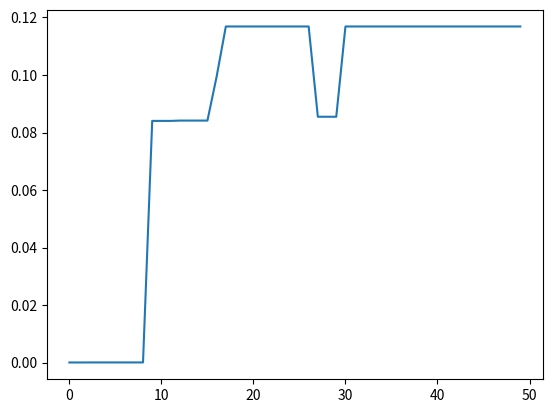

Python code for this plot:
import matplotlib.pyplot as plt
import random
import math


# Calculated function
def f(args):
    return f2(args)


def f1(args):
    return (3 - (math.sin(2 * args[0])) ** 2 - (math.sin(2 * args[1])) ** 2)


def f2(args):
    x = 1
    for i in range(len(args)):
        z = 0
        for j in range(5):
            z += (j + 1) * math.cos(((j + 1) + 1) * args[i] + (j + 1))
        x *= z
    return x


# Adaptation function
def s(x):
    return s2(x)


def s1(x):
    return math.exp(-abs(x - 1))


def s2(x):
    return math.exp(-abs(x + 187))


# Calculate the value of the 2-turned sequence represented by
'''
 Decoding and costing
 Chromosome group
 Chromosome Chrom_legth Length
 Max_Value, Min_Value upper and lower limit
 Div borders
'''


def b2d(b, chrom_length, max_value, min_value, div):
    rwno = []
    # Because there are several variables in the chromosome, it is necessary to separate
    for i in range(len(div)):
        if i == 0:
            star = 0
            end = div[i]
        else:
            star = div[i - 1] + 1
            end = div[i]
        t = 0
        for j in range(star, end):  # [[1, 2, 3 || 4, 5, 6]
            t += b[j] * (math.pow(2, j - star))
        t = t * max_value / (math.pow(2, end - star + 1) - 1) - min_value
        rwno.append(t)

    return rwno  # This is the list


'''
 Calculate the current value of a function
 Chromosome group
 Chromosome Chrom_legth Length
 Max_value, min_value minimum minimum
 Various segmentation
'''


def calobjValue(group, chrom_length, max_value, min_value, divid):
    obj_value = []
    for i in range(len(group)):
        x = b2d(group[i], chrom_length, max_value, min_value, divid)  #It can be multiple variables
        obj_value.append(f(x))
    return obj_value


# Get adaptation value
def calfitValue(obj_value):
    fit_value = []
    for i in range(len(obj_value)):
        temp = s(obj_value[i])  # Call the adaptation function calculation
        fit_value.append(temp)
    return fit_value


#The cumulative adaptation value is useful for calculating the average
def sum_fit(fit_value):
    total = 0
    for i in range(len(fit_value)):
        total += fit_value[i]
    return total


#
def selection(group, fit_value):
    newfit_value = []  # [[[[Chromosome], [anchor]], ...]
    newgroup = []  # []], [mother], [parent], [mother], ....]
    # Getage sum
    total_fit = sum_fit(fit_value)
    # Set each anchor point
    t = 0
    for i in range(len(group)):
        t += fit_value[i] / total_fit
        newfit_value.append([group[i], t])
    #            
    for i in range(len(newfit_value)):
        parents = len(newfit_value)  # initialization pointer
        r = random.random()  # указатель
        for j in range(len(newfit_value)):  #
            if newfit_value[j][1] > r:
                parents = j
                break
        newgroup.append(newfit_value[parents][0])

    return newgroup


#    .
def crossover(group, fit_value, pc):
    parents_group = selection(group, fit_value)  # [ [[parents]],....]
    group_len = len(parents_group)
    for i in range(0, group_len, 2):
        if (random.random() < pc):  # See if you want to compose
            cpoint = random.randint(0, len(parents_group[0]))  # random intersection
            temp1 = []
            temp2 = []
            temp1.extend(parents_group[i][0:cpoint])
            temp1.extend(parents_group[i + 1][cpoint:len(parents_group[i])])
            temp2.extend(parents_group[i + 1][0:cpoint])
            temp2.extend(parents_group[i][cpoint:len(parents_group[i])])
            group[i] = temp1
            group[i + 1] = temp2


# mutation gene
def mutation(group, pm):
    px = len(group)
    py = len(group[0])

    for i in range(px):  # intersection
        if (random.random() < pm):
            mpoint = random.randint(0, py - 1)  #
            if (group[i][mpoint] == 1):
                group[i][mpoint] = 0
            else:
                group[i][mpoint] = 1


'''
 Find the Best Solution and Optimal Solution Gene Making
 Group population
 Fit_Value Population Adaptation
'''


def best(group, fit_value):
    px = len(group)
    best_in = group[0]
    best_fit = fit_value[0]
    for i in range(1, px):
        if (fit_value[i] > best_fit):
            best_fit = fit_value[i]
            best_in = group[i]
    # print(best_in)
    return [best_in, best_fit]


'''
 Create initial population
 Population size Group_size
 Chromosome Chrom_legth Length
'''


def getFisrtGroup(group_size, chrom_length):
    # print ("initial population:")
    group = []
    for i in range(group_size):
        temp = []
        for j in range(chrom_length):
            temp.append(random.randint(0, 1))
        group.append(temp)
    # print(group)

    return group


generation = 50  # (less number, from results, less iteration)
group_size = 400  # , even
max_value = 20  # Sphere
min_value = 10  # Offset Correction
chrom_length = 800  #
divid = [399, chrom_length - 1]  # Enter value split point, last bit must be chromosome length
pc = 0.7  #
pm = 0.1  # variational probability
results = []  # Keep the best solution for every generation
fit_value = []  # Individual fitness
points = []  # More optimal solutions
#      
group = getFisrtGroup(group_size, chrom_length)

for i in range(generation):
    if i > 100:
        pm = 0.01
    if i > 1000:
        pm = 0.001
    obj_value = calobjValue(group, chrom_length, max_value, min_value, divid)  # Individual assessment
    fit_value = calfitValue(obj_value)  # Get group adaptation value
    best_individual, best_fit = best(group, fit_value)  # Return to optimal gene, optimal adaptation value

    xx = b2d(best_individual, chrom_length, max_value, min_value, divid)
    if (abs(f(xx) + 186.730909) < 0.000001):  # Find the best solution
        flag = False
        for p in points:
            if ((abs(xx[0] - p[0]) < 0.1) and (abs(xx[1] - p[1]) < 0.1)):  #
                flag = True
                break
        if flag == False:
            print(xx)
            points.append(xx)

    results.append([i, best_fit, b2d(best_individual, chrom_length, max_value, min_value, divid), best_individual])  #
    crossover(group, fit_value, pc)  # .
    mutation(group, pm)  # Mutations

# results.sort(key=lambda x:x[1])

rank = sorted(results, key=lambda x: x[1])
# print('\n', rank[-1])

# print(results)
x = b2d(rank[-1][3], chrom_length, max_value, min_value, divid)
# Final result
print("f(x) = ", f(x), "x = ", x, "Chromosome =", rank[-1][3], "Importance of adaptation =", rank[-1][1], "Algebra: ", rank[-1][0])

#              
X = []
Y = []
for i in range(generation):
    X.append(i)
    Y.append(results[i][1])

plt.plot(X, Y)

plt.show()
